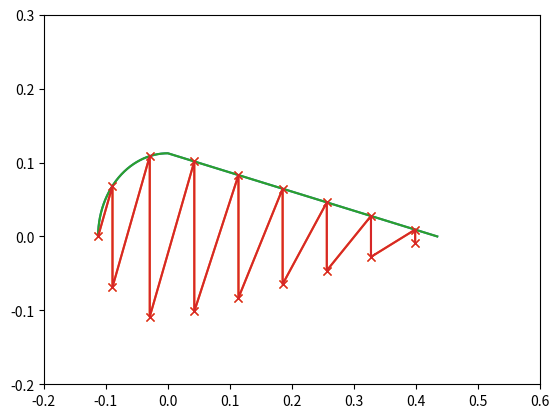

Here is the Python script that generated this plot:
"""
Created on Mon Feb 17 12:32:42 2020
[redacted]
"""
import numpy as np
import math as m
import matplotlib.pyplot as plt

Ca = 0.547  # m
la = 2.771  # m
x1 = 0.153  # m
x2 = 1.281  # m
x3 = 2.681  # m
xa = 0.28   # m
ha = 0.225  # m
tsk = 1.1/1000  # m
tsp = 2.9/1000  # m
tst = 1.2/1000  # m
hst = 15./1000   # m
wst = 20./1000   # m
nst = 17 # -
d1 = 0.01103  # m
d3 = 0.01642  # m
theta = m.radians(26)  # rad
P = 91.7*1000  # N

"airfoil plot"
R=ha/2          #radius 
length=m.pi*R**2

Ab=wst*tst+(hst-tst)*tst #m
l=2*m.sqrt((Ca-R)**2+(R)**2)+m.pi*R
b=l/17
k=b/R #radians
r=10000
z_coordinates=[]
y_coordinates=[]

"Stringer placement"
z_stringer=[] 
y_stringer=[]

for n in range(0,100000):
    z=-R*m.cos(n*b/(R))
    y=R*m.sin(n*b/(R))
    if n>3:
        last_room=0.5*m.pi*R-2*b
        z1=0
        z2=(n-2)*(Ca-R)/100000
        y1=R
        y2=-R/(Ca-R)*z2+R
        l_p=m.sqrt((z1-z2)**2+(y1-y2)**2)
        z=z2
        y=y2
        for i in range (0,10):
            if abs(l_p-(i*b-last_room))<0.000002:
                z_stringer.append(z)
                z_stringer.append(z)
                y_stringer.append(y)
                y_stringer.append(-y)
            elif z>(Ca-R):
                break
    elif n<3:
        z_stringer.append(z)
        y_stringer.append(y)
        if n>0:
            z_stringer.append(z)
            y_stringer.append(-y)



"airfoil placement"
for i in range(0,r):
    z=-R+R*i/(r-1)
    y=np.sqrt(R**2-z**2)
    z_coordinates.append(z)
    y_coordinates.append(y)

for i in range(0,101):
    z=i*(Ca-R)/100
    y=-R/(Ca-R)*z+R
    z_coordinates.append(z)
    y_coordinates.append(y)

for i in range(100,0):
    z=i*(Ca-R)/100
    y=-R/(Ca-R)*z+R
    z_coordinates.append(z)
    y_coordinates.append(-y)

#for i in range(0,101):
 #   z=-R+R*i/100
  #  y=np.sqrt(R**2-z**2)
   # z_coordinates.append(z)
    #y_coordinates.append(-y)
"airfoil plot"
plt.plot(z_coordinates,y_coordinates,)
plt.xlim(-0.2,0.6)
plt.ylim(-0.2,0.3)
plt.plot(z_stringer,y_stringer, marker="x")

"Calculation Centroid"
A_sk1=m.pi*R*tsk
A_sk2=m.sqrt((Ca-R)**2+R**2)*tsk
A_sp=ha*tsp
A_st=(hst-tst)*tst+tst*wst
A_tot=A_sk1+2*A_sk2+A_sp+17*A_st
print("Total area:", A_tot, "m^2")

Az_st=A_st*sum(z_stringer)
Az_sk1=A_sk1*2*-R/(m.pi)
Az_sk2=A_sk2*1/2*(Ca-R)
zc=(Az_st+Az_sk1+2*Az_sk2)/A_tot
yc=0                            #due to symmetry
#recalculated again due to big difference with verification model
print(zc)
"Moment of Inertia results"
#Calculate moment of inertia of straght skin parts
angle = m.atan(R/(Ca-R))

length_beam = m.sqrt(R**2+(Ca-R)**2)


Iyy_straight = ((tsk*length_beam**(3)*m.cos(angle)*m.cos(angle))/12+A_sk2*((Ca-R)/2-zc)**2) #2 beams
print("Moment of inertia of straight skin parts Iyy is:", Iyy_straight, "m^4")

Izz_straight = ((tsk*length_beam**(3)*m.sin(angle)*m.sin(angle))/12+A_sk2*(R/2)**2) #2 beams
print("Moment of inertia of straight skin parts Izz is:", Izz_straight, "m^4")

#Calculate moment of inertia of arc skin part
Izz_arc = 1/2*m.pi*tsk*R**3
Iyy_arc = 1/2*m.pi*tsk*R**3+A_sk1*(2*R/m.pi+zc)**2
print("Moment of inertia of arc skin part Iyy is:", Iyy_arc, "m^4")
print("Moment of inertia of arc skin part Izz is:", Izz_arc, "m^4")

#Calculate moment of inertia of spar
Izz_spar = (tsp*ha**3)/12
Iyy_spar = A_sp*(zc)**2

print("Moment of inertia of spar Iyy is:", Iyy_spar,"m^4")
print("Moment of inertia of spar Izz is:", Izz_spar, "m^4")

#Calculate moment of inertia of stiffners
values_Ady=[]
for i in y_stringer:
    dy=i**2
    Ady=A_st*dy
    values_Ady.append(Ady)
Izz_st=sum(values_Ady)

values_Adz=[]
for i in z_stringer:
    dz=(i-zc)**2
    Adz=A_st*dz
    values_Adz.append(Adz)
Iyy_st=sum(values_Adz)

print("Moment of inertia of stiffners Izz is:", Izz_st, "m^4") 
print("Moment of inertia of stiffners Iyy is:", Iyy_st, "m^4")
#Calculate total moment of inertia 
Iyy_total = 2*Iyy_straight + Iyy_arc + Iyy_spar + Iyy_st
Izz_total = 2*Izz_straight + Izz_arc + Izz_spar + Izz_st

print("Total moment of inertia Iyy =", Iyy_total, "m^4")
print("Total moment of inertia Izz =", Izz_total, "m^4") 
"""
Created on Mon Feb 17 12:32:42 2020
[redacted]
"""
import numpy as np
import math as m
import matplotlib.pyplot as plt

Ca = 0.547  # m
la = 2.771  # m
x1 = 0.153  # m
x2 = 1.281  # m
x3 = 2.681  # m
xa = 0.28   # m
ha = 0.225  # m
tsk = 1.1/1000  # m
tsp = 2.9/1000  # m
tst = 1.2/1000  # m
hst = 15./1000   # m
wst = 20./1000   # m
nst = 17 # -
d1 = 0.01103  # m
d3 = 0.01642  # m
theta = m.radians(26)  # rad
P = 91.7*1000  # N

"airfoil plot"
R=ha/2          #radius 
length=m.pi*R**2

Ab=wst*tst+(hst-tst)*tst #m
l=2*m.sqrt((Ca-R)**2+(R)**2)+m.pi*R
b=l/17
k=b/R #radians
r=10000
z_coordinates=[]
y_coordinates=[]

"Stringer placement"
z_stringer=[] 
y_stringer=[]

for n in range(0,100000):
    z=-R*m.cos(n*b/(R))
    y=R*m.sin(n*b/(R))
    if n>3:
        last_room=0.5*m.pi*R-2*b
        z1=0
        z2=(n-2)*(Ca-R)/100000
        y1=R
        y2=-R/(Ca-R)*z2+R
        l_p=m.sqrt((z1-z2)**2+(y1-y2)**2)
        z=z2
        y=y2
        for i in range (0,10):
            if abs(l_p-(i*b-last_room))<0.000002:
                z_stringer.append(z)
                z_stringer.append(z)
                y_stringer.append(y)
                y_stringer.append(-y)
            elif z>(Ca-R):
                break
    elif n<3:
        z_stringer.append(z)
        y_stringer.append(y)
        if n>0:
            z_stringer.append(z)
            y_stringer.append(-y)



"airfoil placement"
for i in range(0,r):
    z=-R+R*i/(r-1)
    y=np.sqrt(R**2-z**2)
    z_coordinates.append(z)
    y_coordinates.append(y)

for i in range(0,101):
    z=i*(Ca-R)/100
    y=-R/(Ca-R)*z+R
    z_coordinates.append(z)
    y_coordinates.append(y)

for i in range(100,0):
    z=i*(Ca-R)/100
    y=-R/(Ca-R)*z+R
    z_coordinates.append(z)
    y_coordinates.append(-y)

#for i in range(0,101):
 #   z=-R+R*i/100
  #  y=np.sqrt(R**2-z**2)
   # z_coordinates.append(z)
    #y_coordinates.append(-y)
"airfoil plot"
plt.plot(z_coordinates,y_coordinates,)
plt.xlim(-0.2,0.6)
plt.ylim(-0.2,0.3)
plt.plot(z_stringer,y_stringer, marker="x")

"Calculation Centroid"
A_sk1=m.pi*R*tsk
A_sk2=m.sqrt((Ca-R)**2+R**2)*tsk
A_sp=ha*tsp
A_st=(hst-tst)*tst+tst*wst
A_tot=A_sk1+2*A_sk2+A_sp+17*A_st
print("Total area:", A_tot, "m^2")

Az_st=A_st*sum(z_stringer)
Az_sk1=A_sk1*4*-R/(3*m.pi)
Az_sk2=A_sk2*1/3*(Ca-R)
zc=(Az_st+Az_sk1+2*Az_sk2)/A_tot
yc=0                            #due to symmetry
#recalculated again due to big difference with verification model

"Moment of Inertia results"
#Calculate moment of inertia of straght skin parts
angle = m.degrees(m.atan(R/(Ca-R)))

length_beam = m.sqrt(R**2+(Ca-R)**2)

Iyy_straight = 2*((tsk*length_beam**3*m.cos(angle)*m.cos(angle))/12) #2 beams
print("Moment of inertia of straight skin parts Iyy is:", Iyy_straight, "m^4")

Izz_straight = 2*((tsk*length_beam**3*m.sin(angle)*m.sin(angle))/12) #2 beams
print("Moment of inertia of straight skin parts Izz is:", Izz_straight, "m^4")

#Calculate moment of inertia of arc skin part
Izz_arc = 1.5*m.pi*tsk*R**3
Iyy_arc = 0.5*m.pi*tsk*R**3
print("Moment of inertia of arc skin part Iyy is:", Iyy_arc, "m^4")
print("Moment of inertia of arc skin part Izz is:", Izz_arc, "m^4")

#Calculate moment of inertia of spar
Izz_spar = (tsp*ha**3)/12
Iyy_spar = 0

print("Moment of inertia of spar Iyy is:", Iyy_spar,"m^4")
print("Moment of inertia of spar Izz is:", Izz_spar, "m^4")

#Calculate moment of inertia of stiffners
values_Ady=[]
for i in y_stringer:
    dy=i**2
    Ady=A_st*dy
    values_Ady.append(Ady)
Iyy_st=sum(values_Ady)
print("Moment of inertia of stiffners Iyy is:", Iyy_st, "m^4")
values_Adz=[]
for i in z_stringer:
    dz=i**2
    Adz=A_st*dz
    values_Adz.append(Adz)
Izz_st=sum(values_Adz)
print("Moment of inertia of stiffners Izz is:", Izz_st, "m^4") 

#Calculate total moment of inertia 
Iyy_total = Iyy_straight + Iyy_arc + Iyy_spar + Iyy_st
Izz_total = Izz_straight + Izz_arc + Izz_spar + Izz_st

print("Total moment of inertia Iyy =", Iyy_total, "m^4")
print("Total moment of inertia Izz =", Izz_total, "m^4")
